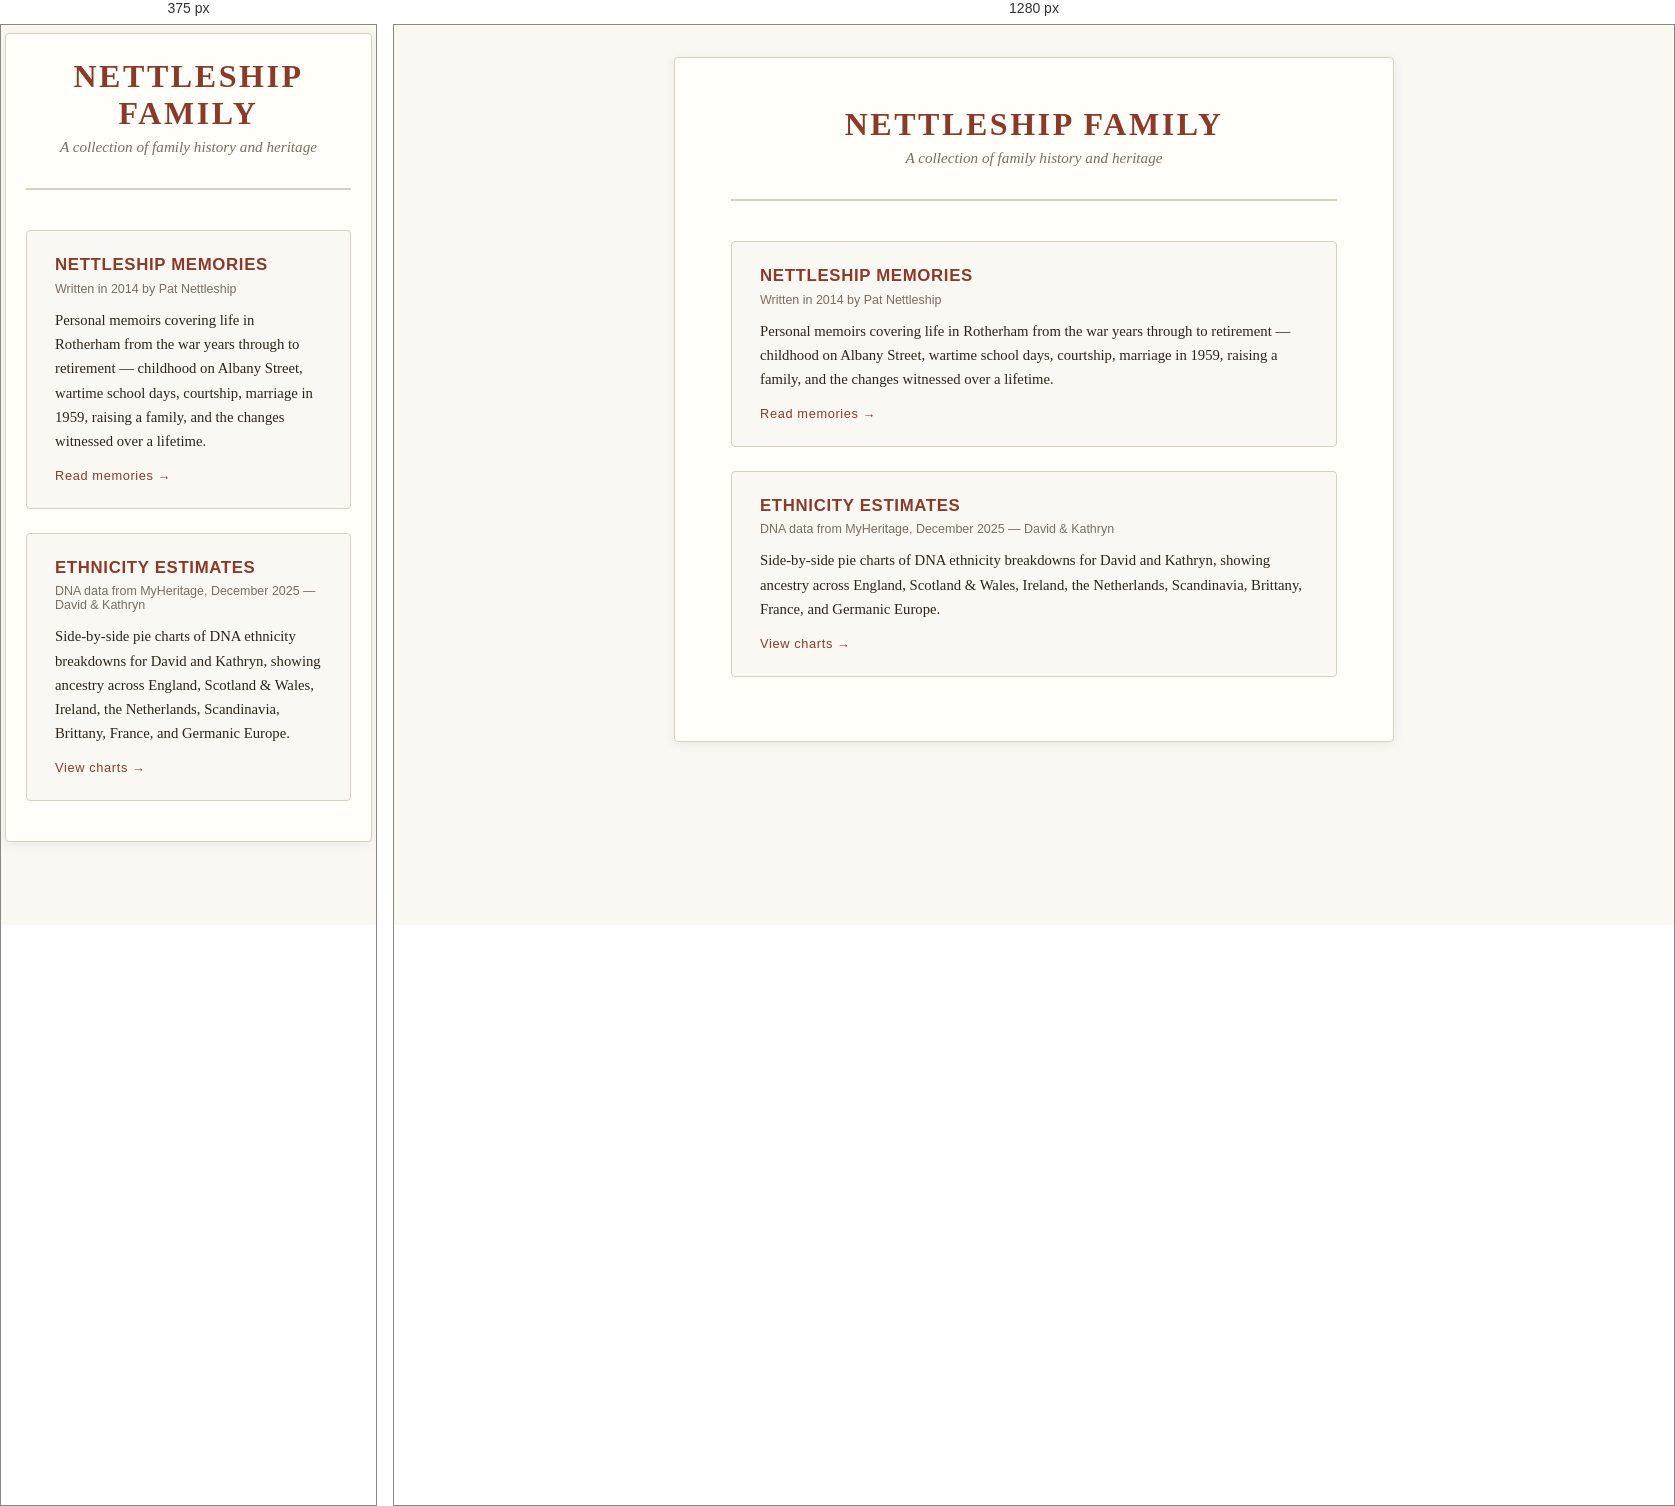
Rendered at 375 px and 1280 px, left to right.

<!-- file: index.html -->
<!DOCTYPE html>
<html lang="en">
<head>
  <meta charset="UTF-8">
  <meta name="viewport" content="width=device-width, initial-scale=1.0">
  <title>Nettleship Family Site</title>
  <style>
    *, *::before, *::after { box-sizing: border-box; margin: 0; padding: 0; }

    :root {
      --bg:        #faf8f3;
      --paper:     #fffef9;
      --ink:       #2c2416;
      --muted:     #7a6e5f;
      --rule:      #d9d0c0;
      --accent:    #8b3a2a;
      --hover:     #6e2d1f;
      --font-body: Georgia, 'Times New Roman', serif;
      --font-ui:   system-ui, -apple-system, sans-serif;
    }

    body {
      background: var(--bg);
      color: var(--ink);
      font-family: var(--font-body);
      min-height: 100vh;
      padding: 2rem 1rem 4rem;
    }

    .page {
      max-width: 720px;
      margin: 0 auto;
      background: var(--paper);
      border: 1px solid var(--rule);
      border-radius: 4px;
      padding: 3rem 3.5rem 4rem;
      box-shadow: 0 2px 12px rgba(0,0,0,.07);
    }

    @media (max-width: 600px) {
      .page { padding: 1.5rem 1.25rem 2.5rem; }
      body  { padding: 0.5rem 0.25rem 3rem; }
    }

    header {
      text-align: center;
      padding-bottom: 2rem;
      border-bottom: 2px solid var(--rule);
      margin-bottom: 2.5rem;
    }

    header h1 {
      font-size: 2rem;
      letter-spacing: .08em;
      color: var(--accent);
      text-transform: uppercase;
      margin-bottom: 0.4rem;
    }

    header p {
      font-style: italic;
      color: var(--muted);
      font-size: 0.95rem;
    }

    /* ── Cards ── */
    .cards {
      display: flex;
      flex-direction: column;
      gap: 1.5rem;
    }

    .card {
      display: block;
      text-decoration: none;
      color: inherit;
      border: 1px solid var(--rule);
      border-radius: 4px;
      padding: 1.5rem 1.75rem;
      background: var(--bg);
      transition: border-color .15s, box-shadow .15s;
    }

    .card:hover {
      border-color: var(--accent);
      box-shadow: 0 2px 10px rgba(139,58,42,.12);
    }

    .card-title {
      font-size: 1.05rem;
      font-family: var(--font-ui);
      font-weight: 700;
      letter-spacing: .04em;
      text-transform: uppercase;
      color: var(--accent);
      margin-bottom: 0.4rem;
    }

    .card:hover .card-title {
      color: var(--hover);
    }

    .card-meta {
      font-size: 0.78rem;
      font-family: var(--font-ui);
      color: var(--muted);
      margin-bottom: 0.75rem;
    }

    .card-preview {
      font-size: 0.92rem;
      line-height: 1.65;
      color: var(--ink);
    }

    .card-arrow {
      display: inline-block;
      margin-top: 0.9rem;
      font-size: 0.8rem;
      font-family: var(--font-ui);
      color: var(--accent);
      letter-spacing: .05em;
    }

    .card:hover .card-arrow { color: var(--hover); }
  </style>
</head>
<body>
<div class="page">

  <header>
    <h1>Nettleship Family</h1>
    <p>A collection of family history and heritage</p>
  </header>

  <main class="cards">

    <a class="card" href="nettleship-mems.html">
      <div class="card-title">Nettleship Memories</div>
      <div class="card-meta">Written in 2014 by Pat Nettleship</div>
      <p class="card-preview">
        Personal memoirs covering life in Rotherham from the war years through to retirement —
        childhood on Albany Street, wartime school days, courtship, marriage in 1959,
        raising a family, and the changes witnessed over a lifetime.
      </p>
      <span class="card-arrow">Read memories →</span>
    </a>

    <a class="card" href="myheritage/ethnicity.html">
      <div class="card-title">Ethnicity Estimates</div>
      <div class="card-meta">DNA data from MyHeritage, December 2025 — David &amp; Kathryn</div>
      <p class="card-preview">
        Side-by-side pie charts of DNA ethnicity breakdowns for David and Kathryn,
        showing ancestry across England, Scotland &amp; Wales, Ireland, the Netherlands,
        Scandinavia, Brittany, France, and Germanic Europe.
      </p>
      <span class="card-arrow">View charts →</span>
    </a>

  </main>

</div>
</body>
</html>